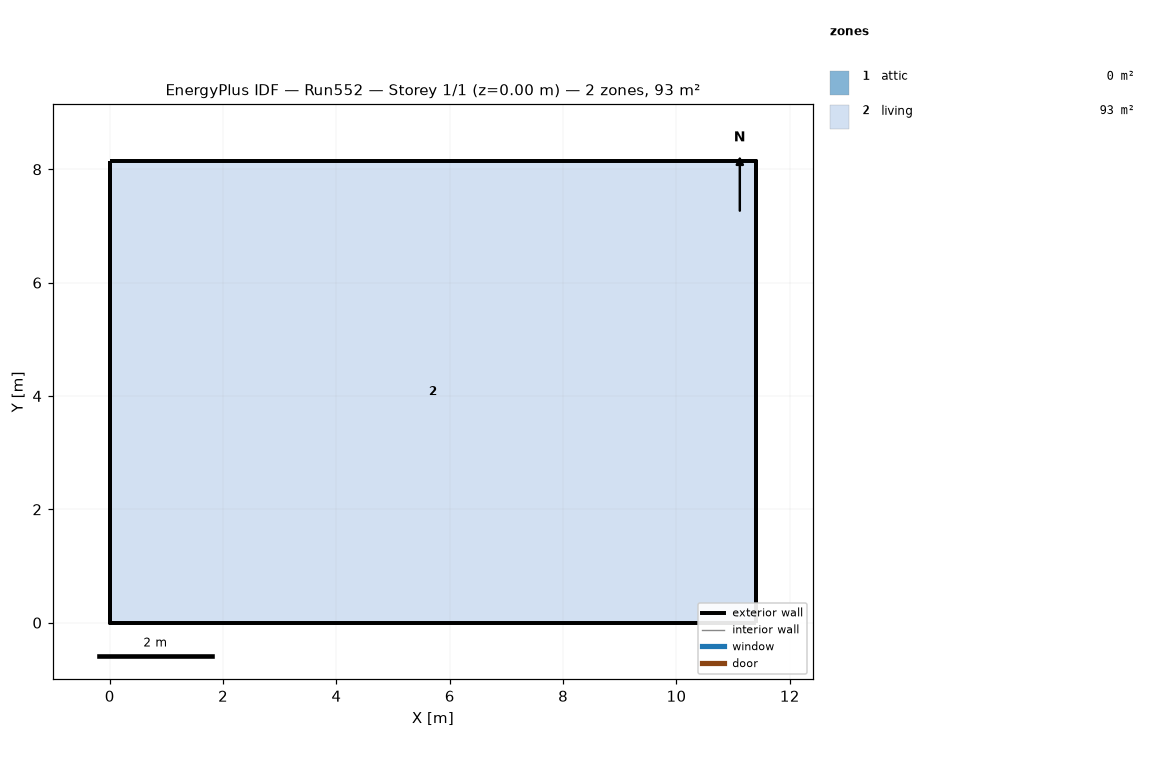
=== STOREY PLAN SPEC (per zone: floor XY polygon, exterior-wall plan segments, windows/doors) ===
zone 1: attic  (0.0 m²)
  exterior wall: (11.40, 0.00) – (11.40, 8.15) – (11.40, 4.07)  [12.2 m]
  exterior wall: (0.00, 8.15) – (0.00, 0.00) – (0.00, 4.07)  [12.2 m]
zone 2: living  (92.9 m²)
  floor: (0.00, 0.00) (0.00, 8.15) (11.40, 8.15) (11.40, 0.00)
  exterior wall: (0.00, 0.00) – (11.40, 0.00)  [11.4 m]
  exterior wall: (11.40, 0.00) – (11.40, 8.15)  [8.1 m]
  exterior wall: (11.40, 8.15) – (0.00, 8.15)  [11.4 m]
  exterior wall: (0.00, 8.15) – (0.00, 0.00)  [8.1 m]

=== DERIVED (storey summary) ===
Building: Run552
Storey: 1 of 1  (floor level z = 0.00 m)
Storey gross floor area: 92.9 m²
Zones on this storey: 2
  - attic: floor 0.0 m²; exterior wall 24.4 m (11.2 m²); WWR 0.0%
  - living: floor 92.9 m²; exterior wall 39.1 m (286.0 m²); WWR 0.0%
Zone adjacency: (none detected)